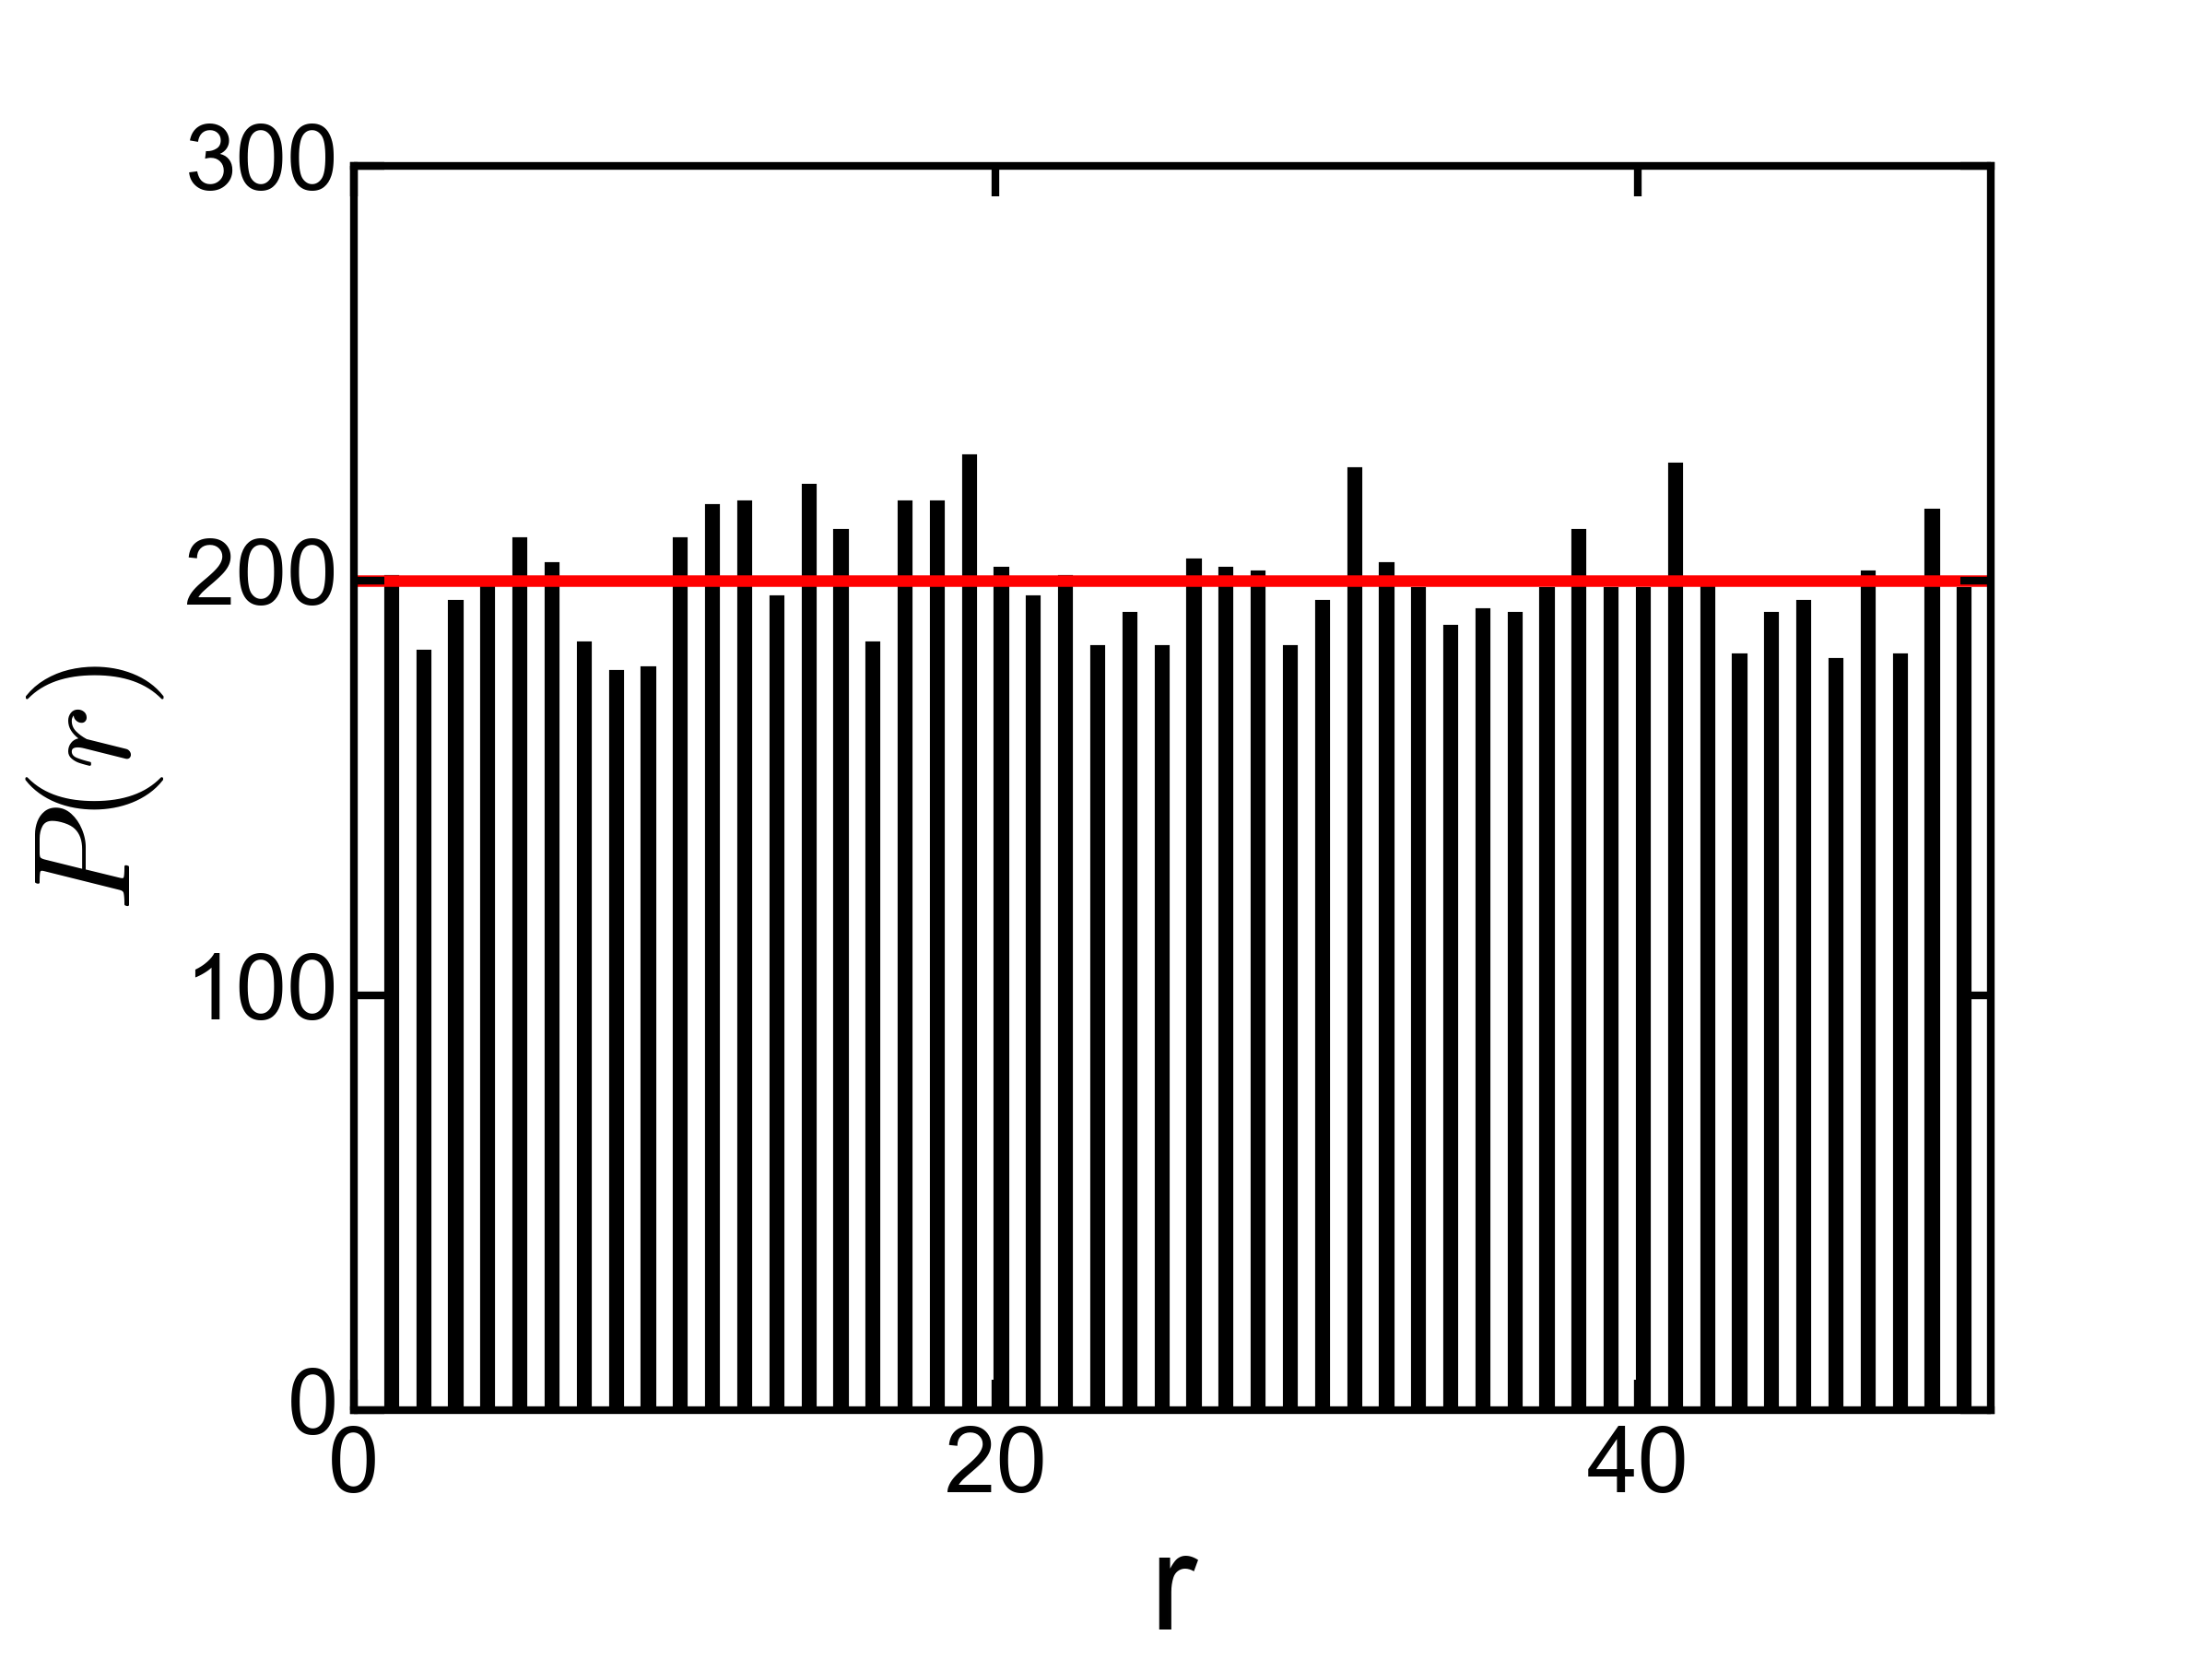

The script that saved this image:
#!/usr/bin/python
# coding: utf8

import pylab
import numpy as np
import scipy as sp
import matplotlib 
import matplotlib.pyplot as plt
from scipy.optimize import fsolve

from matplotlib.ticker import (MultipleLocator, FormatStrFormatter,
                               AutoMinorLocator)

######refresh
import matplotlib.font_manager
from matplotlib import rc
import matplotlib.font_manager as font_manager 
font_manager._rebuild() 

rc('axes', linewidth=2)
matplotlib.rcParams["legend.frameon"] = False
# Say, "the default sans-serif font is COMIC SANS"
matplotlib.rcParams['font.sans-serif'] = "Arial"
# Then, "ALWAYS use sans-serif fonts"
matplotlib.rcParams['font.family'] = "sans-serif"

########################
##########  ПАРАМЕТРЫ ##############

# число строк под заголовок в dat
num_rows_title=1  
# выходной рисунок:
out_name="histogram.png"
# входные файлы
filename="histogram.dat"
width = 0.35
#########################################


# настраиваем детали отрисовки графиков
plt.title(" ") 
plt.xlabel("r", size=36)
plt.ylabel(r"$P(r)$", size=36)
##########

data = pylab.loadtxt(filename, skiprows=0)
mean_value = data[0,0]

# рисуем исходные точки в виде гистограммы
data = pylab.loadtxt(filename, skiprows=num_rows_title)
x_min = min(data[:,0])-1
x_max = max(data[:,0])+1
plt.bar(data[:,0], data[:,1], width, color='k', linestyle='solid')

# строим горизонтальную прямую
ax1= plt.axes()
ax1.hlines(mean_value, x_min, x_max, color='r', lw=3)

# задаем пределы по оси икс
plt.xlim(x_min, x_max)

ax1.tick_params(axis="x", labelsize=24, width=2, length=8)
ax1.tick_params(axis="y", labelsize=24, width=2, length=8)
plt.locator_params(nbins=4)

plt.subplots_adjust(bottom=0.15) # use a lower number to make more vertical space 
plt.subplots_adjust(left=0.16) # use a lower number to make more vertical space

legend = []

plt.legend(legend, loc="best", fontsize=20.5)
plt.savefig(out_name, dpi=300)
